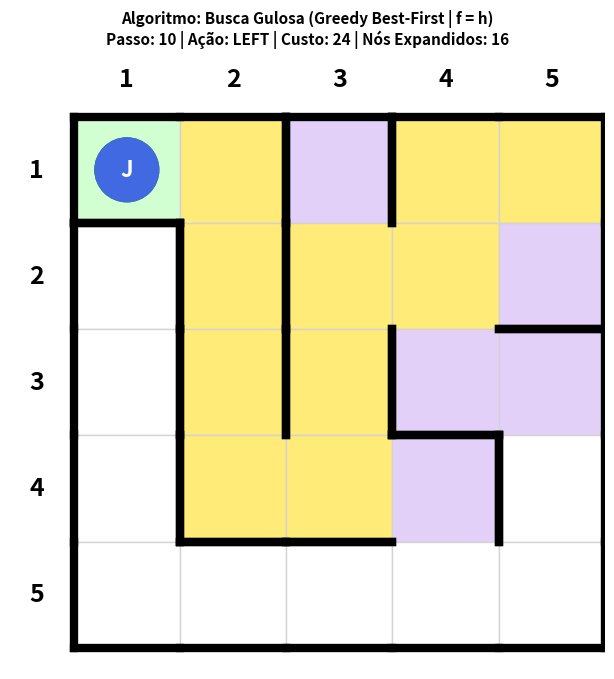

Reproduce this figure in Python.
import heapq
import os
import time
from collections import deque
from dataclasses import dataclass
from itertools import count
from typing import Dict, List, Optional, Set, Tuple

import matplotlib.image as mpimg
import matplotlib.pyplot as plt
import numpy as np
from matplotlib.patches import Circle, Rectangle


# ============================================================
# Definir Valores no mapa
# ============================================================
EMPTY = 0
FINN = 1
JAKE = 2
TRAP = 3


# ============================================================
# Ações permitidas para o agente
# ============================================================
UP = 1
RIGHT = 2
DOWN = 4
LEFT = 8


# ============================================================
# MATRIZ 1: Definição do conteúdo do mapa
# ============================================================
CONTENT = np.array([
    [FINN,  EMPTY, EMPTY, EMPTY, JAKE],
    [EMPTY, EMPTY, EMPTY, EMPTY, EMPTY],
    [EMPTY, EMPTY, TRAP,  EMPTY, EMPTY],
    [EMPTY, EMPTY, EMPTY, EMPTY, EMPTY],
    [EMPTY, EMPTY, EMPTY, EMPTY, EMPTY],
])


# ============================================================
# Definição de posição e passos
# ============================================================
ROWS = 5
COLS = 5

Position = Tuple[int, int]  # row, col


@dataclass
class Step:
    action: str
    position: Position


# ============================================================
# Validação de movimentos e paredes
# ============================================================
def create_valid_moves() -> np.ndarray:
    moves = np.zeros((ROWS, COLS), dtype=int)

    for row in range(ROWS):
        for col in range(COLS):
            value = 0
            if row > 0:
                value |= UP
            if col < COLS - 1:
                value |= RIGHT
            if row < ROWS - 1:
                value |= DOWN
            if col > 0:
                value |= LEFT
            moves[row, col] = value

    block_passage(moves, 0, 1, RIGHT)
    block_passage(moves, 0, 2, RIGHT)

    block_passage(moves, 1, 0, RIGHT)
    block_passage(moves, 2, 0, RIGHT)
    block_passage(moves, 3, 0, RIGHT)

    block_passage(moves, 1, 1, RIGHT)
    block_passage(moves, 2, 1, RIGHT)

    block_passage(moves, 2, 2, RIGHT)
    block_passage(moves, 3, 3, RIGHT)

    block_passage(moves, 0, 0, DOWN)
    block_passage(moves, 1, 4, DOWN)
    block_passage(moves, 2, 3, DOWN)
    block_passage(moves, 3, 1, DOWN)
    block_passage(moves, 3, 2, DOWN)

    return moves


def block_passage(moves: np.ndarray, row: int, col: int, direction: int) -> None:
    moves[row, col] = remove_direction(moves[row, col], direction)
    neighbor_row = row + delta_row(direction)
    neighbor_col = col + delta_col(direction)

    if is_inside(neighbor_row, neighbor_col):
        opposite_direction = opposite(direction)
        moves[neighbor_row, neighbor_col] = remove_direction(
            moves[neighbor_row, neighbor_col],
            opposite_direction
        )


def remove_direction(value: int, direction: int) -> int:
    return value & ~direction


def is_inside(row: int, col: int) -> bool:
    return 0 <= row < ROWS and 0 <= col < COLS


def delta_row(direction: int) -> int:
    if direction == UP:
        return -1
    if direction == DOWN:
        return 1
    return 0


def delta_col(direction: int) -> int:
    if direction == LEFT:
        return -1
    if direction == RIGHT:
        return 1
    return 0


def opposite(direction: int) -> int:
    if direction == UP:
        return DOWN
    if direction == DOWN:
        return UP
    if direction == LEFT:
        return RIGHT
    if direction == RIGHT:
        return LEFT
    raise ValueError(f"Invalid direction: {direction}")


def has_direction(moves: int, direction: int) -> bool:
    return (moves & direction) != 0


VALID_MOVES = create_valid_moves()


def find_cell(content: np.ndarray, value: int) -> Position:
    positions = np.argwhere(content == value)
    if len(positions) == 0:
        raise ValueError(f"Value {value} not found in content matrix.")
    row, col = positions[0]
    return int(row), int(col)


def get_neighbors(valid_moves: np.ndarray, pos: Position) -> List[Step]:
    row, col = pos
    moves = valid_moves[row, col]
    neighbors = []

    if has_direction(moves, UP):
        neighbors.append(Step("UP", (row - 1, col)))
    if has_direction(moves, RIGHT):
        neighbors.append(Step("RIGHT", (row, col + 1)))
    if has_direction(moves, DOWN):
        neighbors.append(Step("DOWN", (row + 1, col)))
    if has_direction(moves, LEFT):
        neighbors.append(Step("LEFT", (row, col - 1)))

    return neighbors


def get_step_cost(content: np.ndarray, pos: Position) -> int:
    if content[pos] == TRAP:
        return 15
    return 1


def reconstruct_path(
    came_from: Dict[Position, Position],
    action_from: Dict[Position, str],
    current: Position
) -> List[Step]:
    path = []
    while current in came_from:
        action = action_from[current]
        path.append(Step(action, current))
        current = came_from[current]
    path.reverse()
    return path


def manhattan(a: Position, b: Position) -> int:
    return abs(a[0] - b[0]) + abs(a[1] - b[1])


# ============================================================
# ALGORITMOS DE BUSCA (Retornam: Caminho, Nós Explorados e Nome)
# ============================================================

def bfs_search(
    content: np.ndarray,
    valid_moves: np.ndarray,
    start: Position,
    goal: Position
) -> Tuple[List[Step], Set[Position], str]:
    name = "Busca em Largura (BFS)"
    if start == goal:
        return [], {start}, name

    frontier = deque([start])
    visited: Set[Position] = {start}
    came_from: Dict[Position, Position] = {}
    action_from: Dict[Position, str] = {}

    while frontier:
        current = frontier.popleft()

        if current == goal:
            return reconstruct_path(came_from, action_from, current), visited, name

        for step in get_neighbors(valid_moves, current):
            next_pos = step.position
            if next_pos not in visited:
                visited.add(next_pos)
                frontier.append(next_pos)
                came_from[next_pos] = current
                action_from[next_pos] = step.action

    return [], visited, name


def uniform_cost_search(
    content: np.ndarray,
    valid_moves: np.ndarray,
    start: Position,
    goal: Position
) -> Tuple[List[Step], Set[Position], str]:
    name = "Custo Uniforme (UCS / Dijkstra)"
    frontier = []
    tie_breaker = count()

    heapq.heappush(frontier, (0, next(tie_breaker), start))
    came_from: Dict[Position, Position] = {}
    action_from: Dict[Position, str] = {}
    cost_so_far: Dict[Position, int] = {start: 0}
    explored: Set[Position] = set()

    while frontier:
        current_cost, _, current = heapq.heappop(frontier)
        explored.add(current)

        if current == goal:
            return reconstruct_path(came_from, action_from, current), explored, name

        if current_cost > cost_so_far[current]:
            continue

        for step in get_neighbors(valid_moves, current):
            next_pos = step.position
            new_cost = cost_so_far[current] + get_step_cost(content, next_pos)

            if next_pos not in cost_so_far or new_cost < cost_so_far[next_pos]:
                cost_so_far[next_pos] = new_cost
                heapq.heappush(frontier, (new_cost, next(tie_breaker), next_pos))
                came_from[next_pos] = current
                action_from[next_pos] = step.action

    return [], explored, name


def dfs_search(
    content: np.ndarray,
    valid_moves: np.ndarray,
    start: Position,
    goal: Position
) -> Tuple[List[Step], Set[Position], str]:
    name = "Busca em Profundidade (DFS)"
    if start == goal:
        return [], {start}, name

    frontier = [start]
    visited: Set[Position] = {start}
    came_from: Dict[Position, Position] = {}
    action_from: Dict[Position, str] = {}

    while frontier:
        current = frontier.pop()

        if current == goal:
            return reconstruct_path(came_from, action_from, current), visited, name

        for step in get_neighbors(valid_moves, current):
            next_pos = step.position
            if next_pos not in visited:
                visited.add(next_pos)
                frontier.append(next_pos)
                came_from[next_pos] = current
                action_from[next_pos] = step.action

    return [], visited, name


def depth_limited_search(
    content: np.ndarray,
    valid_moves: np.ndarray,
    start: Position,
    goal: Position,
    limit: int = 12
) -> Tuple[List[Step], Set[Position], str]:
    name = f"Busca Limitada em Profundidade (DLS | Limite={limit})"
    if start == goal:
        return [], {start}, name

    frontier = [(start, 0)]
    depth_reached: Dict[Position, int] = {start: 0}
    came_from: Dict[Position, Position] = {}
    action_from: Dict[Position, str] = {}
    explored: Set[Position] = {start}

    while frontier:
        current, depth = frontier.pop()
        explored.add(current)

        if current == goal:
            return reconstruct_path(came_from, action_from, current), explored, name

        if depth < limit:
            for step in get_neighbors(valid_moves, current):
                next_pos = step.position
                next_depth = depth + 1

                if next_pos not in depth_reached or next_depth < depth_reached[next_pos]:
                    depth_reached[next_pos] = next_depth
                    frontier.append((next_pos, next_depth))
                    came_from[next_pos] = current
                    action_from[next_pos] = step.action

    return [], explored, name


def iterative_deepening_search(
    content: np.ndarray,
    valid_moves: np.ndarray,
    start: Position,
    goal: Position,
    max_depth: int = 25
) -> Tuple[List[Step], Set[Position], str]:
    name = "Aprofundamento Iterativo (IDDFS)"
    if start == goal:
        return [], {start}, name

    all_explored: Set[Position] = set()

    for depth in range(max_depth + 1):
        path_set = set()

        def dls(current: Position, current_depth: int) -> Optional[List[Step]]:
            all_explored.add(current)
            if current == goal:
                return []
            if current_depth == depth:
                return None

            path_set.add(current)
            for step in get_neighbors(valid_moves, current):
                next_pos = step.position
                if next_pos not in path_set:
                    res = dls(next_pos, current_depth + 1)
                    if res is not None:
                        return [step] + res
            path_set.remove(current)
            return None

        result = dls(start, 0)
        if result is not None:
            return result, all_explored, name

    return [], all_explored, name


def greedy_best_first_search(
    content: np.ndarray,
    valid_moves: np.ndarray,
    start: Position,
    goal: Position
) -> Tuple[List[Step], Set[Position], str]:
    name = "Busca Gulosa (Greedy Best-First | f = h)"
    frontier = []
    tie_breaker = count()

    initial_priority = manhattan(start, goal)
    heapq.heappush(frontier, (initial_priority, next(tie_breaker), start))

    came_from: Dict[Position, Position] = {}
    action_from: Dict[Position, str] = {}
    visited: Set[Position] = {start}

    while frontier:
        _, _, current = heapq.heappop(frontier)

        if current == goal:
            return reconstruct_path(came_from, action_from, current), visited, name

        for step in get_neighbors(valid_moves, current):
            next_pos = step.position
            if next_pos not in visited:
                visited.add(next_pos)
                priority = manhattan(next_pos, goal)
                heapq.heappush(frontier, (priority, next(tie_breaker), next_pos))
                came_from[next_pos] = current
                action_from[next_pos] = step.action

    return [], visited, name


def astar_search(
    content: np.ndarray,
    valid_moves: np.ndarray,
    start: Position,
    goal: Position
) -> Tuple[List[Step], Set[Position], str]:
    name = "Busca A* (A-Star | f = g + h)"
    frontier = []
    tie_breaker = count()

    heapq.heappush(frontier, (0, next(tie_breaker), start))

    came_from: Dict[Position, Position] = {}
    action_from: Dict[Position, str] = {}
    cost_so_far: Dict[Position, int] = {start: 0}
    explored: Set[Position] = set()

    while frontier:
        _, _, current = heapq.heappop(frontier)
        explored.add(current)

        if current == goal:
            return reconstruct_path(came_from, action_from, current), explored, name

        for step in get_neighbors(valid_moves, current):
            next_pos = step.position
            new_cost = cost_so_far[current] + get_step_cost(content, next_pos)

            if next_pos not in cost_so_far or new_cost < cost_so_far[next_pos]:
                cost_so_far[next_pos] = new_cost
                priority = new_cost + manhattan(next_pos, goal)
                heapq.heappush(frontier, (priority, next(tie_breaker), next_pos))
                came_from[next_pos] = current
                action_from[next_pos] = step.action

    return [], explored, name


# ============================================================
# DESENHO DO MAPA
# ============================================================
def load_image(filename: str):
    if os.path.exists(filename):
        return mpimg.imread(filename)
    return None


def get_cell_background(
    pos: Position,
    goal: Position,
    path_visited: Set[Position],
    planned_path: Set[Position],
    explored_nodes: Set[Position],
    content: np.ndarray
) -> str:
    if pos == goal:
        return "#D2FFD2"  # Verde Claro (Objetivo)
    if pos in path_visited:
        return "#FFEB78"  # Amarelo (Trilha percorrida pela animação)
    if pos in planned_path:
        return "#B4E1FF"  # Azul Claro (Caminho Solução)
    if content[pos] == TRAP:
        return "#FFB4B4"  # Vermelho Claro (Armadilha)
    if pos in explored_nodes:
        return "#E2D0F9"  # Lilás / Roxo Claro (Estados Expandidos)

    return "white"


def draw_maze(
    ax,
    content: np.ndarray,
    valid_moves: np.ndarray,
    agent_position: Position,
    goal: Position,
    path_visited: Set[Position],
    planned_path: Set[Position],
    explored_nodes: Set[Position],
    step_number: int,
    current_action: str,
    accumulated_cost: int,
    algorithm_name: str,
    jake_image=None,
    finn_image=None
) -> None:
    ax.clear()
    rows, cols = content.shape

    for row in range(rows):
        for col in range(cols):
            pos = (row, col)
            color = get_cell_background(
                pos=pos,
                goal=goal,
                path_visited=path_visited,
                planned_path=planned_path,
                explored_nodes=explored_nodes,
                content=content
            )

            rect = Rectangle(
                (col, row),
                1,
                1,
                facecolor=color,
                edgecolor="lightgray",
                linewidth=1,
                zorder=1
            )
            ax.add_patch(rect)

    for row in range(rows):
        for col in range(cols):
            x = col
            y = row
            moves = valid_moves[row, col]

            if not has_direction(moves, UP):
                ax.plot([x, x + 1], [y, y], color="black", linewidth=6, zorder=3)
            if not has_direction(moves, RIGHT):
                ax.plot([x + 1, x + 1], [y, y + 1], color="black", linewidth=6, zorder=3)
            if not has_direction(moves, DOWN):
                ax.plot([x, x + 1], [y + 1, y + 1], color="black", linewidth=6, zorder=3)
            if not has_direction(moves, LEFT):
                ax.plot([x, x], [y, y + 1], color="black", linewidth=6, zorder=3)

    goal_row, goal_col = goal
    if finn_image is not None:
        ax.imshow(
            finn_image,
            extent=(goal_col + 0.15, goal_col + 0.85, goal_row + 0.85, goal_row + 0.15),
            zorder=5
        )
    else:
        ax.add_patch(Circle((goal_col + 0.5, goal_row + 0.5), 0.30, color="green", zorder=5))
        ax.text(goal_col + 0.5, goal_row + 0.5, "F", ha="center", va="center", color="white", fontsize=16, fontweight="bold", zorder=6)

    agent_row, agent_col = agent_position
    if jake_image is not None:
        ax.imshow(
            jake_image,
            extent=(agent_col + 0.15, agent_col + 0.85, agent_row + 0.85, agent_row + 0.15),
            zorder=6
        )
    else:
        ax.add_patch(Circle((agent_col + 0.5, agent_row + 0.5), 0.30, color="royalblue", zorder=6))
        ax.text(agent_col + 0.5, agent_row + 0.5, "J", ha="center", va="center", color="white", fontsize=16, fontweight="bold", zorder=7)

    for col in range(cols):
        ax.text(col + 0.5, -0.35, str(col + 1), ha="center", va="center", fontsize=18, fontweight="bold")
    for row in range(rows):
        ax.text(-0.35, row + 0.5, str(row + 1), ha="center", va="center", fontsize=18, fontweight="bold")

    title = f"Algoritmo: {algorithm_name}\n"
    title += f"Passo: {step_number} | Ação: {current_action} | Custo: {accumulated_cost} | Nós Expandidos: {len(explored_nodes)}"
    ax.set_title(title, fontsize=11, fontweight="bold")

    ax.set_xlim(-0.6, cols)
    ax.set_ylim(rows + 0.2, -0.6)
    ax.set_aspect("equal")
    ax.axis("off")


# ============================================================
# MAIN SIMULATION
# ============================================================
def main() -> None:
    content = CONTENT.copy()
    valid_moves = VALID_MOVES.copy()

    start = find_cell(content, JAKE)
    goal = find_cell(content, FINN)

    # ========================================================
    # BASTA DESCOMENTAR QUALQUER LINHA:
    # ========================================================
    # solution, explored, algorithm_name = bfs_search(content, valid_moves, start, goal)
    # solution, explored, algorithm_name = uniform_cost_search(content, valid_moves, start, goal)
    # solution, explored, algorithm_name = dfs_search(content, valid_moves, start, goal)
    # solution, explored, algorithm_name = depth_limited_search(content, valid_moves, start, goal, limit=12)
    # solution, explored, algorithm_name = iterative_deepening_search(content, valid_moves, start, goal)
    solution, explored, algorithm_name = greedy_best_first_search(content, valid_moves, start, goal)
    #solution, explored, algorithm_name = astar_search(content, valid_moves, start, goal)

    if not solution:
        print(f"[{algorithm_name}] Caminho não encontrado.")
        return

    planned_path = {step.position for step in solution}
    path_visited = {start}

    jake_image = load_image("jake.png")
    finn_image = load_image("finn.png")

    plt.ion()
    fig, ax = plt.subplots(figsize=(8, 8))

    agent_position = start
    accumulated_cost = 0

    draw_maze(
        ax=ax,
        content=content,
        valid_moves=valid_moves,
        agent_position=agent_position,
        goal=goal,
        path_visited=path_visited,
        planned_path=planned_path,
        explored_nodes=explored,
        step_number=0,
        current_action="Inicio",
        accumulated_cost=accumulated_cost,
        algorithm_name=algorithm_name,
        jake_image=jake_image,
        finn_image=finn_image
    )

    plt.pause(0.8)

    for step_number, step in enumerate(solution, start=1):
        agent_position = step.position
        path_visited.add(agent_position)
        accumulated_cost += get_step_cost(content, agent_position)

        draw_maze(
            ax=ax,
            content=content,
            valid_moves=valid_moves,
            agent_position=agent_position,
            goal=goal,
            path_visited=path_visited,
            planned_path=planned_path,
            explored_nodes=explored,
            step_number=step_number,
            current_action=step.action,
            accumulated_cost=accumulated_cost,
            algorithm_name=algorithm_name,
            jake_image=jake_image,
            finn_image=finn_image
        )

        plt.pause(0.7)
        time.sleep(0.1)

    plt.ioff()
    plt.show()

    print("--- RESULTADOS ---")
    print(f"Algoritmo: {algorithm_name}")
    print(f"Total de Nós Expandidos: {len(explored)}")
    print(f"Número de Passos no Caminho Final: {len(solution)}")
    print(f"Custo Total do Caminho: {accumulated_cost}")


if __name__ == "__main__":
    main()
